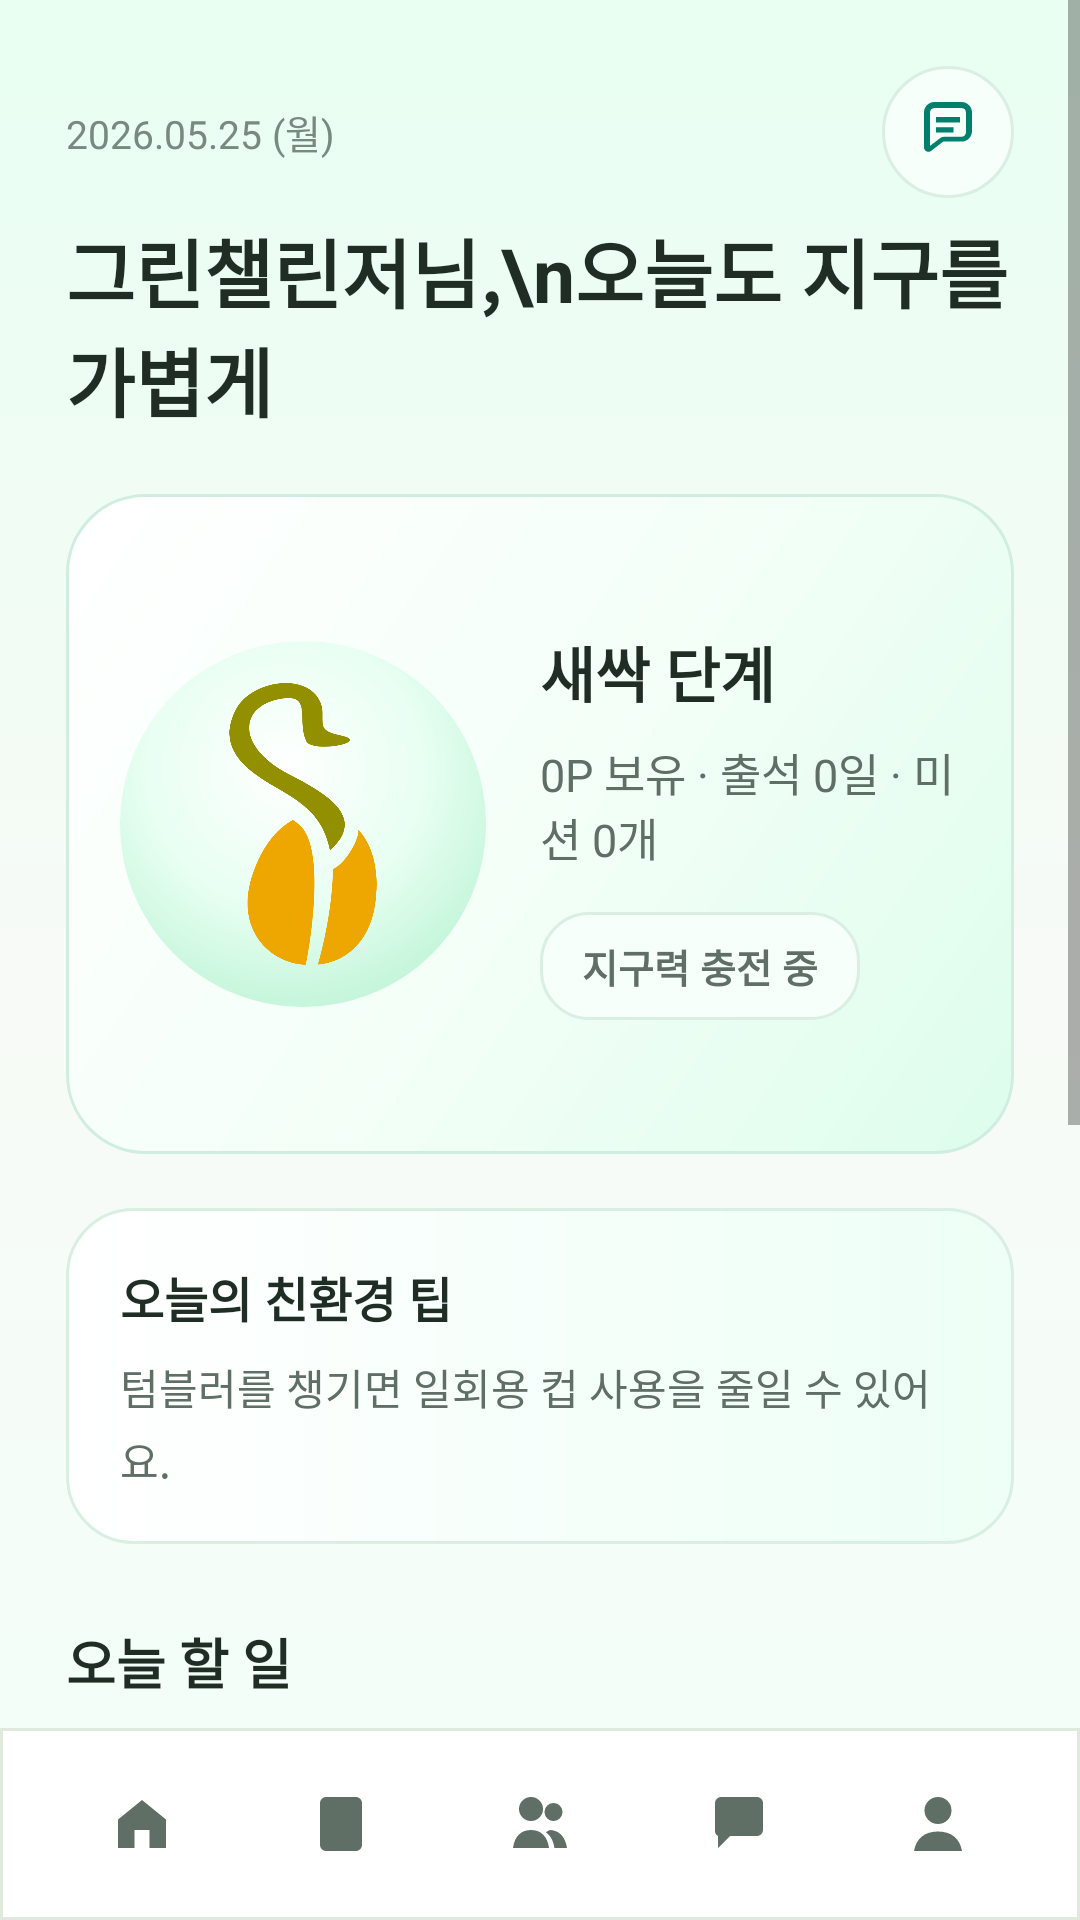

Reconstruct the res/layout file that produces this screen, plus the resources it refers to.
<!-- AndroidManifest.xml: application theme Theme.GreenChallenge -->
<!-- res/layout/activity_main.xml -->
<?xml version="1.0" encoding="utf-8"?>
<LinearLayout xmlns:android="http://schemas.android.com/apk/res/android"
    android:layout_width="match_parent"
    android:layout_height="match_parent"
    android:background="@drawable/bg_app_gradient"
    android:orientation="vertical">

    <ScrollView
        android:layout_width="match_parent"
        android:layout_height="0dp"
        android:layout_weight="1"
        android:fillViewport="true">

        <LinearLayout
            android:layout_width="match_parent"
            android:layout_height="wrap_content"
            android:orientation="vertical"
            android:padding="22dp">

            <LinearLayout
                android:layout_width="match_parent"
                android:layout_height="wrap_content"
                android:gravity="center_vertical"
                android:orientation="horizontal">

                <TextView
                    android:id="@+id/txtDate"
                    android:layout_width="0dp"
                    android:layout_height="wrap_content"
                    android:layout_weight="1"
                    android:text="2026.05.25 (월)"
                    android:textColor="@color/text_muted"
                    android:textSize="13sp" />

                <ImageButton
                    android:id="@+id/btnOpenChats"
                    android:layout_width="44dp"
                    android:layout_height="44dp"
                    android:background="@drawable/bg_icon_button"
                    android:contentDescription="채팅"
                    android:padding="10dp"
                    android:src="@drawable/ic_chat" />
            </LinearLayout>

            <TextView
                android:id="@+id/txtWelcome"
                android:layout_width="match_parent"
                android:layout_height="wrap_content"
                android:layout_marginTop="6dp"
                android:text="그린챌린저님,\n오늘도 지구를 가볍게"
                android:textColor="@color/text_primary"
                android:textSize="25sp"
                android:textStyle="bold" />

            <LinearLayout
                android:layout_width="match_parent"
                android:layout_height="220dp"
                android:layout_marginTop="20dp"
                android:background="@drawable/bg_hero_card"
                android:gravity="center_vertical"
                android:orientation="horizontal"
                android:padding="18dp">

                <FrameLayout
                    android:layout_width="122dp"
                    android:layout_height="122dp"
                    android:background="@drawable/bg_image_bubble"
                    android:padding="14dp">

                    <ImageView
                        android:id="@+id/treeHomeImage"
                        android:layout_width="match_parent"
                        android:layout_height="match_parent"
                        android:contentDescription="성장 나무"
                        android:scaleType="fitCenter"
                        android:src="@drawable/tree_stage1" />
                </FrameLayout>

                <LinearLayout
                    android:layout_width="0dp"
                    android:layout_height="wrap_content"
                    android:layout_marginStart="18dp"
                    android:layout_weight="1"
                    android:orientation="vertical">

                    <TextView
                        android:id="@+id/txtGrowthSummary"
                        android:layout_width="match_parent"
                        android:layout_height="wrap_content"
                        android:text="새싹 단계"
                        android:textColor="@color/text_primary"
                        android:textSize="20sp"
                        android:textStyle="bold" />

                    <TextView
                        android:id="@+id/txtPointSummary"
                        android:layout_width="match_parent"
                        android:layout_height="wrap_content"
                        android:layout_marginTop="8dp"
                        android:text="0P 보유 · 출석 0일 · 미션 0개"
                        android:textColor="@color/text_secondary"
                        android:textSize="15sp" />

                    <TextView
                        android:layout_width="wrap_content"
                        android:layout_height="36dp"
                        android:layout_marginTop="14dp"
                        android:background="@drawable/bg_soft_chip"
                        android:gravity="center"
                        android:paddingStart="14dp"
                        android:paddingEnd="14dp"
                        android:text="지구력 충전 중"
                        android:textColor="@color/text_secondary"
                        android:textSize="13sp"
                        android:textStyle="bold" />
                </LinearLayout>
            </LinearLayout>

            <LinearLayout
                android:id="@+id/tipCard"
                android:layout_width="match_parent"
                android:layout_height="wrap_content"
                android:layout_marginTop="18dp"
                android:background="@drawable/bg_tip_gradient"
                android:orientation="vertical"
                android:padding="18dp">

                <TextView
                    android:layout_width="match_parent"
                    android:layout_height="wrap_content"
                    android:text="오늘의 친환경 팁"
                    android:textColor="@color/text_primary"
                    android:textSize="16sp"
                    android:textStyle="bold" />

                <TextView
                    android:id="@+id/txtEcoTip"
                    android:layout_width="match_parent"
                    android:layout_height="wrap_content"
                    android:layout_marginTop="8dp"
                    android:lineSpacingExtra="4dp"
                    android:text="텀블러를 챙기면 일회용 컵 사용을 줄일 수 있어요."
                    android:textColor="@color/text_secondary"
                    android:textSize="14sp" />
            </LinearLayout>

            <TextView
                android:layout_width="match_parent"
                android:layout_height="wrap_content"
                android:layout_marginTop="26dp"
                android:text="오늘 할 일"
                android:textColor="@color/text_primary"
                android:textSize="18sp"
                android:textStyle="bold" />

            <LinearLayout
                android:layout_width="match_parent"
                android:layout_height="wrap_content"
                android:layout_marginTop="12dp"
                android:orientation="horizontal">

                <Button
                    android:id="@+id/btnAttendance"
                    android:layout_width="0dp"
                    android:layout_height="86dp"
                    android:layout_marginEnd="6dp"
                    android:layout_weight="1"
                    android:background="@drawable/bg_action_gradient"
                    android:backgroundTint="@null"
                    android:text="출석 체크"
                    android:textColor="@android:color/white"
                    android:textSize="15sp"
                    android:textStyle="bold" />

                <Button
                    android:id="@+id/btnStartMission"
                    android:layout_width="0dp"
                    android:layout_height="86dp"
                    android:layout_marginStart="6dp"
                    android:layout_weight="1"
                    android:background="@drawable/bg_action_gradient"
                    android:backgroundTint="@null"
                    android:text="미션 인증"
                    android:textColor="@android:color/white"
                    android:textSize="15sp"
                    android:textStyle="bold" />
            </LinearLayout>

            <Button
                android:id="@+id/btnCommunity"
                android:layout_width="match_parent"
                android:layout_height="54dp"
                android:layout_marginTop="12dp"
                android:background="@drawable/bg_action_gradient"
                android:backgroundTint="@null"
                android:text="커뮤니티 / 봉사 모임"
                android:textColor="@android:color/white"
                android:textSize="15sp"
                android:textStyle="bold" />

            <LinearLayout
                android:layout_width="match_parent"
                android:layout_height="wrap_content"
                android:layout_marginTop="12dp"
                android:orientation="horizontal">

                <Button
                    android:id="@+id/btnFriends"
                    android:layout_width="0dp"
                    android:layout_height="54dp"
                    android:layout_marginEnd="6dp"
                    android:layout_weight="1"
                    android:background="@drawable/bg_primary_button"
                    android:backgroundTint="@null"
                    android:text="친구"
                    android:textColor="@android:color/white"
                    android:textStyle="bold" />

                <Button
                    android:id="@+id/btnRanking"
                    android:layout_width="0dp"
                    android:layout_height="54dp"
                    android:layout_marginStart="6dp"
                    android:layout_weight="1"
                    android:background="@drawable/bg_primary_button"
                    android:backgroundTint="@null"
                    android:text="랭킹"
                    android:textColor="@android:color/white"
                    android:textStyle="bold" />
            </LinearLayout>

            <LinearLayout
                android:layout_width="match_parent"
                android:layout_height="wrap_content"
                android:layout_marginTop="12dp"
                android:orientation="horizontal">

                <Button
                    android:id="@+id/btnRewardStore"
                    android:layout_width="0dp"
                    android:layout_height="54dp"
                    android:layout_marginEnd="6dp"
                    android:layout_weight="1"
                    android:background="@drawable/bg_primary_button"
                    android:backgroundTint="@null"
                    android:text="상점"
                    android:textColor="@android:color/white"
                    android:textStyle="bold" />

                <Button
                    android:id="@+id/btnRewardAd"
                    android:layout_width="0dp"
                    android:layout_height="54dp"
                    android:layout_marginStart="6dp"
                    android:layout_weight="1"
                    android:background="@drawable/bg_primary_button"
                    android:backgroundTint="@null"
                    android:text="광고 보상"
                    android:textColor="@android:color/white"
                    android:textStyle="bold" />
            </LinearLayout>
        </LinearLayout>
    </ScrollView>

    <include layout="@layout/common_bottom_nav" />
</LinearLayout>
<!-- res/layout/common_bottom_nav.xml (included above) -->
<?xml version="1.0" encoding="utf-8"?>
<LinearLayout xmlns:android="http://schemas.android.com/apk/res/android"
    android:layout_width="match_parent"
    android:layout_height="64dp"
    android:background="@drawable/bg_bottom_bar"
    android:gravity="center"
    android:orientation="horizontal"
    android:paddingStart="14dp"
    android:paddingEnd="14dp">

    <ImageButton
        android:id="@+id/navHome"
        android:layout_width="0dp"
        android:layout_height="48dp"
        android:layout_weight="1"
        android:background="@android:color/transparent"
        android:contentDescription="홈"
        android:padding="12dp"
        android:src="@drawable/ic_nav_home" />

    <ImageButton
        android:id="@+id/navMission"
        android:layout_width="0dp"
        android:layout_height="48dp"
        android:layout_weight="1"
        android:background="@android:color/transparent"
        android:contentDescription="미션"
        android:padding="12dp"
        android:src="@drawable/ic_nav_mission" />

    <ImageButton
        android:id="@+id/navFriends"
        android:layout_width="0dp"
        android:layout_height="48dp"
        android:layout_weight="1"
        android:background="@android:color/transparent"
        android:contentDescription="친구"
        android:padding="12dp"
        android:src="@drawable/ic_nav_friends" />

    <ImageButton
        android:id="@+id/navCommunity"
        android:layout_width="0dp"
        android:layout_height="48dp"
        android:layout_weight="1"
        android:background="@android:color/transparent"
        android:contentDescription="커뮤니티"
        android:padding="12dp"
        android:src="@drawable/ic_nav_community" />

    <ImageButton
        android:id="@+id/navMy"
        android:layout_width="0dp"
        android:layout_height="48dp"
        android:layout_weight="1"
        android:background="@android:color/transparent"
        android:contentDescription="마이페이지"
        android:padding="12dp"
        android:src="@drawable/ic_nav_my" />
</LinearLayout>
<!-- resources referenced by this layout -->
<resources>
  <color name="text_muted">#7A897F</color>
  <color name="text_primary">#1F2D25</color>
  <color name="text_secondary">#5F6F65</color>
  <!-- drawable bg_app_gradient (drawable) -->
  <?xml version="1.0" encoding="utf-8"?>
  <shape xmlns:android="http://schemas.android.com/apk/res/android">
      <gradient
          android:angle="270"
          android:startColor="#E8FFF2"
          android:centerColor="#F7FAF6"
          android:endColor="#F3FFF9" />
  </shape>
  <!-- drawable bg_bottom_bar (drawable) -->
  <?xml version="1.0" encoding="utf-8"?>
  <shape xmlns:android="http://schemas.android.com/apk/res/android">
      <solid android:color="#FFFFFF" />
      <stroke
          android:width="1dp"
          android:color="#E1E8DE" />
  </shape>
  <!-- drawable bg_hero_card (drawable) -->
  <?xml version="1.0" encoding="utf-8"?>
  <shape xmlns:android="http://schemas.android.com/apk/res/android">
      <gradient
          android:angle="135"
          android:startColor="#DDFDEB"
          android:centerColor="#F4FFF8"
          android:endColor="#FFFFFF" />
      <corners android:radius="26dp" />
      <stroke
          android:width="1dp"
          android:color="#CFEEDF" />
  </shape>
  <!-- drawable bg_image_bubble (drawable) -->
  <?xml version="1.0" encoding="utf-8"?>
  <shape xmlns:android="http://schemas.android.com/apk/res/android"
      android:shape="oval">
      <gradient
          android:type="radial"
          android:centerX="45%"
          android:centerY="35%"
          android:gradientRadius="92dp"
          android:startColor="#FFFFFF"
          android:centerColor="#E8FFF2"
          android:endColor="#B8F2D2" />
  </shape>
  <!-- drawable bg_soft_chip (drawable) -->
  <?xml version="1.0" encoding="utf-8"?>
  <shape xmlns:android="http://schemas.android.com/apk/res/android">
      <solid android:color="#F6FFFA" />
      <corners android:radius="16dp" />
      <stroke
          android:width="1dp"
          android:color="#D8EFE2" />
  </shape>
  <!-- drawable bg_tip_gradient (drawable) -->
  <?xml version="1.0" encoding="utf-8"?>
  <shape xmlns:android="http://schemas.android.com/apk/res/android">
      <gradient
          android:angle="0"
          android:startColor="#FFFFFF"
          android:endColor="#EDFFF6" />
      <corners android:radius="22dp" />
      <stroke
          android:width="1dp"
          android:color="#D8EFE2" />
  </shape>
  <!-- drawable ic_nav_home (drawable) -->
  <?xml version="1.0" encoding="utf-8"?>
  <vector xmlns:android="http://schemas.android.com/apk/res/android" android:width="24dp" android:height="24dp" android:viewportWidth="24" android:viewportHeight="24">
      <path android:fillColor="@color/text_secondary" android:pathData="M4,10.5 L12,4 L20,10.5 L20,20 L14.5,20 L14.5,14 L9.5,14 L9.5,20 L4,20 Z"/>
  </vector>
  <!-- drawable ic_nav_my (drawable) -->
  <?xml version="1.0" encoding="utf-8"?>
  <vector xmlns:android="http://schemas.android.com/apk/res/android" android:width="24dp" android:height="24dp" android:viewportWidth="24" android:viewportHeight="24">
      <path android:fillColor="@color/text_secondary" android:pathData="M12,12 A4.5,4.5 0,1 0,12 3 A4.5,4.5 0,0 0,12 12 M4,21 C4.7,16.8 7.6,14.5 12,14.5 C16.4,14.5 19.3,16.8 20,21 Z"/>
  </vector>
  <color name="button_disabled">#DDE7E1</color>
  <color name="green_primary_pressed">#006957</color>
  <color name="green_primary">#007F6D</color>
  <color name="colorPrimary">#007F6D</color>
  <color name="colorOnPrimary">#FFFFFF</color>
  <color name="colorPrimaryVariant">#006957</color>
  <style name="Widget.GreenChallenge.MaterialButton" parent="Widget.MaterialComponents.Button">
          <item name="backgroundTint">@null</item>
          <item name="android:backgroundTint">@null</item>
          <item name="textAllCaps">false</item>
          <item name="android:textAllCaps">false</item>
          <item name="fontFamily">sans-serif-medium</item>
          <item name="android:fontFamily">sans-serif-medium</item>
          <item name="android:letterSpacing">0</item>
      </style>
</resources>
